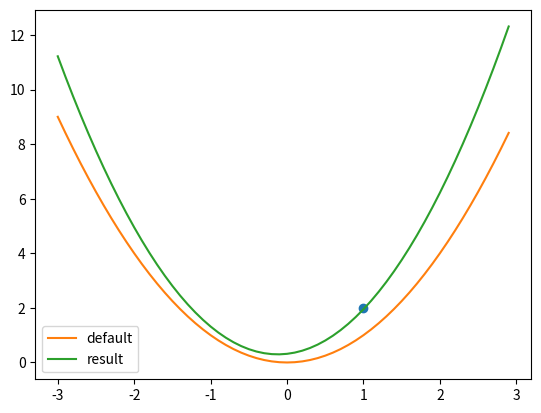

Here is the Python script that generated this plot:
class Mlalgorithm:
    def __init__(self):
        self.mu = 0.001
        self.limit = 1000

    def calculate(self, x, y, w):
        for i in range(self.limit):
            f_wx = sum([w[k] * (x ** k) for k in range(len(w))])
            w_result = [w[k] + self.mu * (y - f_wx) * (x ** k) for k in range(len(w))]
            w = w_result
        return w


if __name__ == '__main__':
    import matplotlib.pyplot as plt
    import numpy as np

    m = Mlalgorithm()
    x = 1
    y = 2
    w = [0, 0, 1]
    result_w = m.calculate(x, y, w)
    print(result_w)


    def make_y_line(w, x_line):
        return [sum([w[k] * (x ** k) for k in range(len(w))]) for x in x_line]


    x_line = np.arange(-3, 3, 0.1)
    plt.plot(x, y, 'o')
    plt.plot(x_line, make_y_line(w, x_line), label='default')
    plt.plot(x_line, make_y_line(result_w, x_line), label='result')
    plt.legend()
    print(result_w)
    plt.show()
